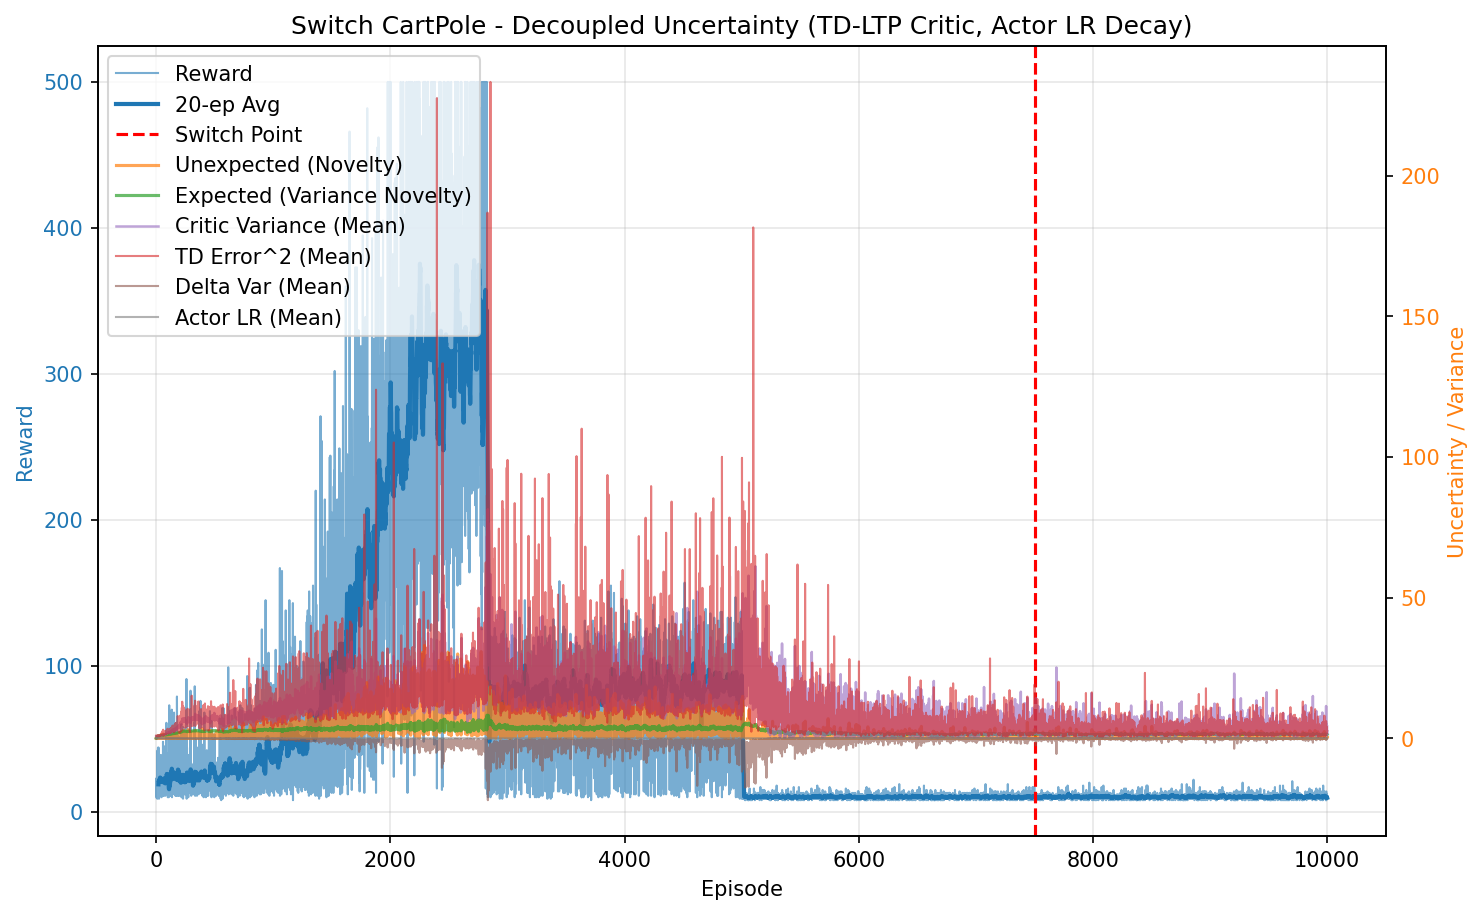

The data file committed next to this chart (first rows):
episode, reward, unexpected_uncertainty, expected_uncertainty, mean_variance, mean_td_error_sq, mean_delta_var, mean_actor_lr, mean_abs_td
0, 10.0, 0.0001591, 0.0798, 0.6965, 0.9822, 0.0002607, 0.0001, 0.991
1, 23.0, 0.001138, 0.2367, 0.7051, 0.9923, 0.000256, 0.0001, 0.9957
2, 11.0, 9.77115281521951e-05, 0.3003, 0.7141, 0.9483, 0.0002051, 0.0001, 0.9732
3, 17.0, 2.2002680088801396e-06, 0.3868, 0.7242, 0.9578, 0.0002031, 0.0001, 0.9767
4, 18.0, 3.963650473963133e-08, 0.4641, 0.7291, 0.9488, 0.0001901, 0.0001, 0.9719
5, 21.0, 0.0005042, 0.5393, 0.7381, 0.9622, 0.0001979, 0.0001, 0.9764
6, 17.0, 0.00836, 0.5901, 0.7453, 0.9722, 0.0001929, 0.0001, 0.9807
7, 11.0, 0.0007181, 0.6189, 0.7485, 0.9222, 0.0001704, 0.0001, 0.9487
8, 14.0, 3.1584009316421876e-05, 0.6518, 0.7563, 0.9247, 0.0001533, 0.0001, 0.9515
9, 9.0, 4.239133971580979e-06, 0.6709, 0.761, 0.8801, 0.0001188, 0.0001, 0.9227
10, 9.0, 5.689669303532159e-07, 0.6881, 0.7573, 0.8539, 0.0001055, 0.0001, 0.912
11, 42.0, 0.07425, 0.7539, 0.7728, 0.991, 0.0001726, 9.999999999999995e-05, 0.9868
12, 13.0, 0.004082, 0.7701, 0.7861, 0.8665, 6.96603174246231e-05, 0.0001, 0.9146
13, 24.0, 0.01301, 0.7952, 0.787, 0.9544, 0.0001217, 9.999999999999999e-05, 0.959
14, 16.0, 0.0003662, 0.809, 0.7899, 0.8196, 4.1389137796221664e-06, 0.0001, 0.8802
15, 44.0, 0.01279, 0.8393, 0.7989, 0.9769, 0.0001446, 9.999999999999996e-05, 0.9673
16, 10.0, 0.001374, 0.8449, 0.8064, 0.7761, -6.748679323132975e-05, 0.0001, 0.8389
17, 21.0, 1.2670342065417335e-05, 0.8549, 0.8069, 0.7591, -2.865623911094722e-05, 0.0001, 0.8462
18, 27.0, 0.04444, 0.865, 0.8056, 0.9823, 9.438700499604025e-05, 9.999999999999998e-05, 0.9656
19, 20.0, 0.001461, 0.8722, 0.8188, 0.8714, 7.804974455732394e-05, 0.0001, 0.8879
20, 44.0, 0.01645, 0.8828, 0.8139, 0.9322, 0.0001166, 9.999999999999996e-05, 0.9463
21, 22.0, 0.1529, 0.8887, 0.8334, 1.069, 0.0001997, 0.0001, 1.013
22, 26.0, 0.007999, 0.8932, 0.8254, 0.8807, 5.8397342762001253e-05, 9.999999999999998e-05, 0.9276
23, 19.0, 0.0001153, 0.8973, 0.8407, 0.8814, 3.131598211881786e-05, 0.0001, 0.9129
24, 9.0, 0.005375, 0.8984, 0.8285, 0.9511, 0.0001532, 0.0001, 0.9387
25, 23.0, 0.001065, 0.9017, 0.8372, 0.8812, 0.0001408, 0.0001, 0.8968
26, 12.0, 7.318369519824663e-05, 0.9029, 0.8328, 0.7688, 2.3288789160088373e-05, 0.0001, 0.8574
27, 26.0, 0.01439, 0.9064, 0.843, 0.9498, 0.0001192, 9.999999999999998e-05, 0.9504
28, 20.0, 0.06793, 0.9081, 0.8389, 0.979, 0.0001351, 0.0001, 0.9538
29, 22.0, 0.1267, 0.9103, 0.8457, 1.039, 0.0002457, 0.0001, 0.9444
30, 14.0, 0.03311, 0.9117, 0.848, 0.9181, 8.575326094870586e-05, 0.0001, 0.9341
31, 28.0, 0.05023, 0.9171, 0.8717, 1.174, 0.0002715, 9.999999999999996e-05, 1.001
32, 32.0, 0.06602, 0.9223, 0.8763, 1.092, 0.0002706, 9.999999999999995e-05, 0.9873
33, 25.0, 0.04523, 0.9265, 0.8866, 0.9023, 5.938340246691267e-05, 9.999999999999999e-05, 0.9062
34, 26.0, 0.01895, 0.9298, 0.8855, 0.9634, 0.0001447, 9.999999999999998e-05, 0.9055
35, 13.0, 0.2995, 0.9315, 0.8904, 1.327, 0.0004146, 0.0001, 1.087
36, 34.0, 0.1157, 0.9372, 0.9043, 1.192, 0.0001864, 9.999999999999994e-05, 1.022
37, 20.0, 0.006554, 0.9401, 0.9092, 0.989, -0.000103, 0.0001, 0.8945
38, 17.0, 0.1133, 0.9428, 0.9163, 1.27, 0.0001033, 0.0001, 1.011
39, 27.0, 0.01855, 0.9482, 0.9326, 1.121, -5.6834434526292354e-05, 9.999999999999998e-05, 0.9104
40, 39.0, 0.08454, 0.9528, 0.927, 1.029, 7.038448170405143e-05, 9.999999999999992e-05, 0.9017
41, 17.0, 0.4817, 0.9555, 0.9406, 1.423, 0.0005215, 0.0001, 1.082
42, 12.0, 0.4584, 0.9577, 0.9512, 1.254, 0.0002066, 0.0001, 1.036
43, 19.0, 1.176, 0.9627, 0.9725, 1.781, 0.0006207, 0.0001, 1.243
44, 12.0, 0.5412, 0.9668, 0.997, 1.262, 0.0001108, 0.0001, 1.01
45, 10.0, 0.3753, 0.9699, 0.9999, 1.369, 0.000364, 0.0001, 1.068
46, 17.0, 0.1489, 0.9751, 1.006, 1.215, 0.0001171, 0.0001, 1.017
47, 14.0, 0.365, 0.9796, 1.019, 1.41, 0.0002976, 0.0001, 1.112
48, 12.0, 0.3057, 0.9839, 1.036, 1.312, -5.9837210080299704e-05, 0.0001, 1.018
49, 37.0, 0.07483, 0.9946, 1.037, 1.143, -8.681917581383026e-05, 9.999999999999994e-05, 0.9612
50, 21.0, 0.03262, 0.9991, 1.036, 1.142, -0.0001523, 0.0001, 0.9182
51, 24.0, 0.06849, 1.003, 1.031, 1.132, 1.6600297354080998e-06, 9.999999999999999e-05, 0.9468
52, 27.0, 1.169, 1.012, 1.084, 2.486, 0.001354, 9.999999999999998e-05, 1.328
53, 17.0, 0.07917, 1.02, 1.126, 1.2, -0.000463, 0.0001, 0.8347
54, 33.0, 0.0474, 1.03, 1.114, 1.172, -0.0002634, 9.999999999999995e-05, 0.9173
55, 13.0, 0.002606, 1.033, 1.126, 1.091, -0.0005338, 0.0001, 0.8186
56, 26.0, 0.009841, 1.039, 1.119, 1.333, -0.0003214, 9.999999999999998e-05, 0.929
57, 25.0, 0.09584, 1.041, 1.101, 1.265, -0.0002267, 9.999999999999999e-05, 0.9622
58, 48.0, 0.1571, 1.047, 1.115, 1.176, -0.0002211, 9.999999999999999e-05, 0.936
59, 17.0, 1.52, 1.052, 1.162, 3.051, 0.002209, 0.0001, 1.461
... 9,940 more rows
